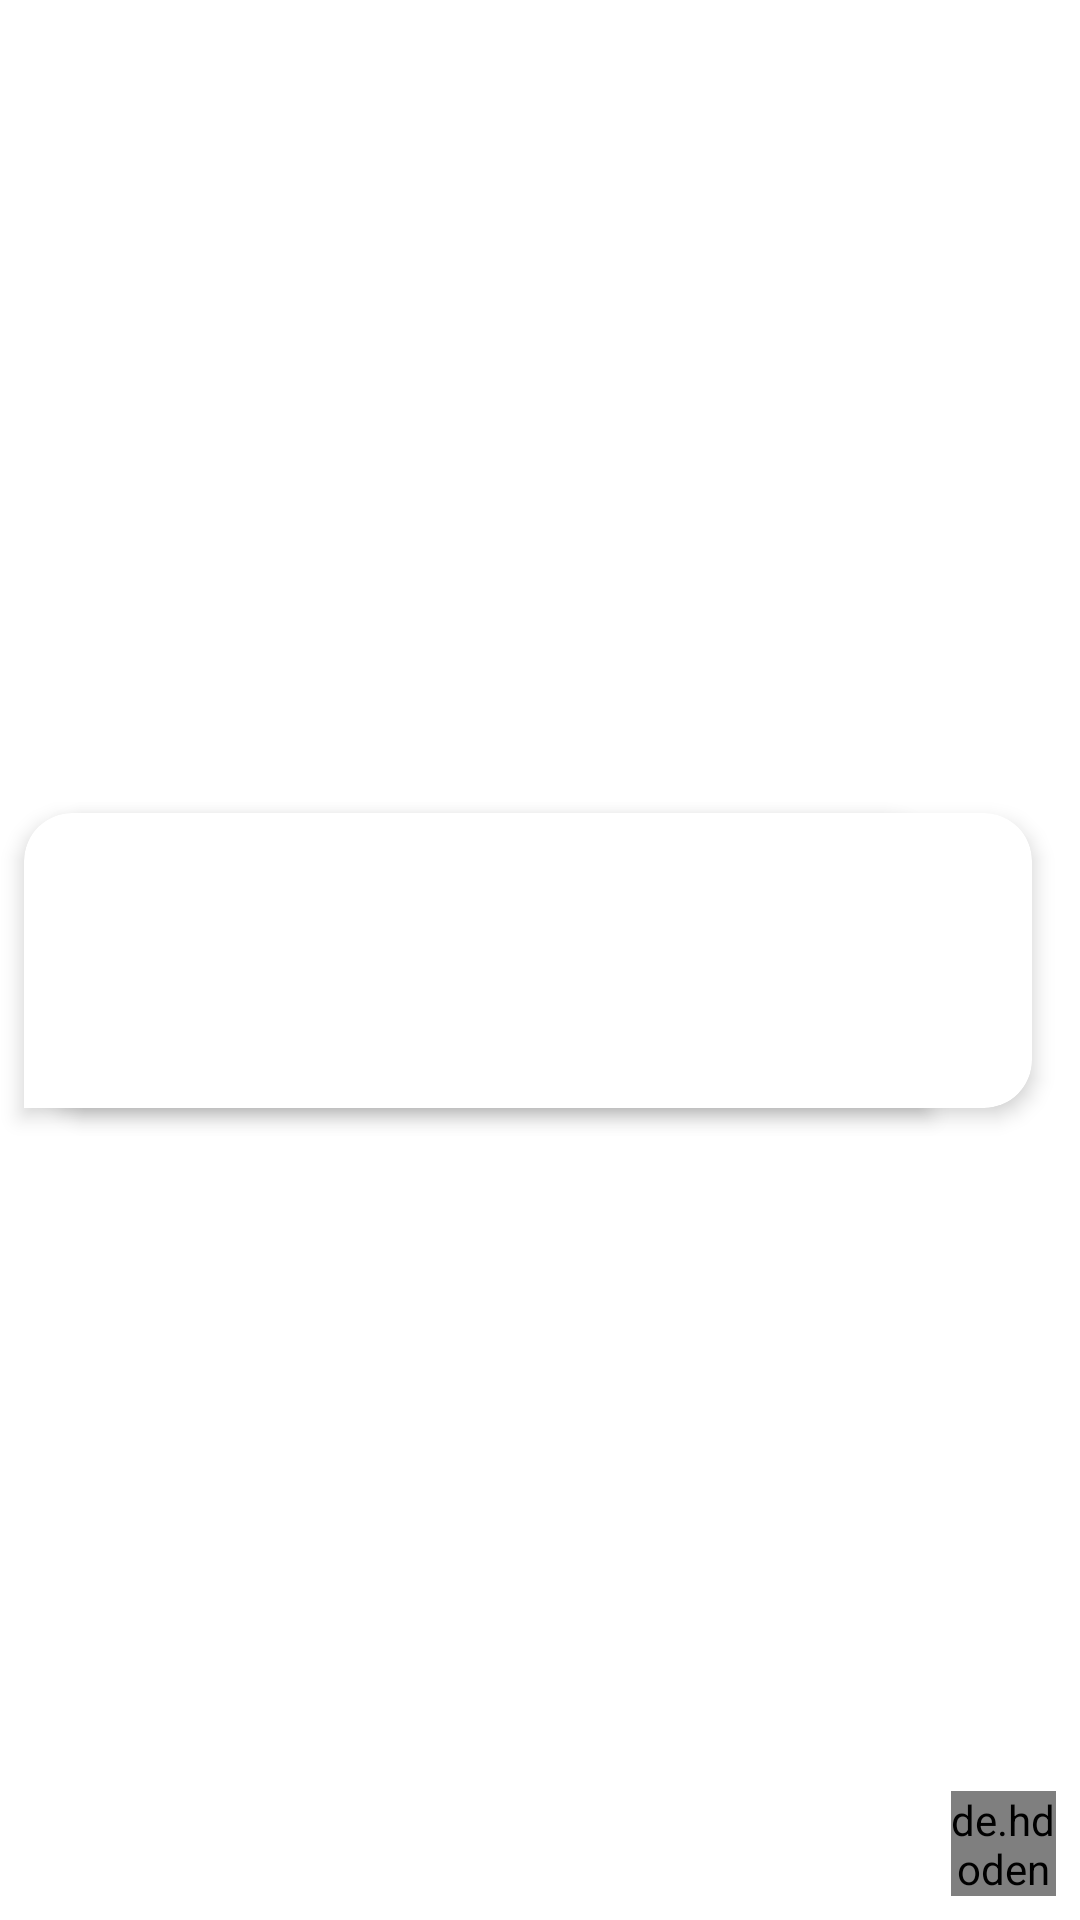

The Android layout XML behind this screen, and the referenced resources:
<!-- AndroidManifest.xml: application theme Theme.SUAIChatApp -->
<!-- res/layout/message_view.xml -->
<?xml version="1.0" encoding="utf-8"?>
<FrameLayout xmlns:android="http://schemas.android.com/apk/res/android"
    xmlns:app="http://schemas.android.com/apk/res-auto"
    xmlns:tools="http://schemas.android.com/tools"
    android:layout_width="match_parent"
    android:layout_height="wrap_content"
    android:layout_margin="8dp">

    <androidx.constraintlayout.widget.ConstraintLayout
        android:layout_width="match_parent"
        android:layout_height="match_parent"
        android:orientation="horizontal">

        <de.hdodenhof.circleimageview.CircleImageView
            android:id="@+id/otherUserImage"
            android:layout_width="35dp"
            android:layout_height="35dp"
            android:layout_marginStart="8dp"
            android:layout_marginBottom="8dp"
            android:src="@mipmap/ic_launcher"
            android:visibility="gone"
            app:civ_border_color="#FF000000"
            app:civ_border_width="2dp"
            app:layout_constraintBottom_toBottomOf="parent"
            app:layout_constraintStart_toStartOf="parent"
            tools:visibility="invisible" />

        <com.google.android.material.card.MaterialCardView
            android:id="@+id/messageCard"
            style="@style/ShapeAppearance.SUAIChatApp.MessageCardRight"
            android:layout_width="0dp"
            android:layout_height="wrap_content"
            android:layout_marginStart="16dp"
            android:layout_marginTop="8dp"
            android:layout_marginEnd="8dp"
            android:layout_marginBottom="8dp"
            app:barrierMargin="4dp"
            app:cardElevation="4dp"
            app:layout_constraintBottom_toBottomOf="parent"
            app:layout_constraintEnd_toStartOf="@+id/selfImage"
            app:layout_constraintStart_toStartOf="parent"
            app:layout_constraintTop_toTopOf="parent">

            <LinearLayout
                android:layout_width="match_parent"
                android:layout_height="match_parent"
                android:layout_margin="8dp"
                android:orientation="vertical">

                <TextView
                    android:id="@+id/author"
                    android:layout_width="match_parent"
                    android:layout_height="wrap_content"
                    android:textAlignment="textEnd"
                    android:textAppearance="@style/TextAppearance.MaterialComponents.Caption"
                    tools:text="Lorem Ipsum dolor sit amet" />

                <TextView
                    android:id="@+id/messageContent"
                    android:layout_width="match_parent"
                    android:layout_height="wrap_content"
                    android:layout_marginTop="8dp"
                    android:textAlignment="textEnd"
                    android:textAppearance="@style/TextAppearance.MaterialComponents.Body1"
                    tools:text="Lorem ipsum dolor sit amet, consectetur adipiscing elit, sed do eiusmod tempor incididunt ut labore et dolore magna aliqua. Ut enim ad minim veniam, quis nostrud exercitation ullamco laboris nisi ut aliquip ex ea commodo consequat. Duis aute irure dolor in reprehenderit in voluptate velit esse cillum dolore eu fugiat nulla pariatur. Excepteur sint occaecat cupidatat non proident, sunt in culpa qui officia deserunt mollit anim id est laborum." />

                <TextView
                    android:id="@+id/date"
                    android:layout_width="match_parent"
                    android:layout_marginTop="8dp"
                    android:layout_height="wrap_content"
                    android:textAlignment="textEnd"
                    tools:text="18:10" />

            </LinearLayout>
        </com.google.android.material.card.MaterialCardView>

        <com.google.android.material.card.MaterialCardView
            android:id="@+id/messageCardOther"
            style="@style/ShapeAppearance.SUAIChatApp.MessageCardLeft"
            android:layout_width="0dp"
            android:layout_height="wrap_content"
            android:layout_marginStart="8dp"
            android:layout_marginTop="8dp"
            android:layout_marginEnd="16dp"
            android:layout_marginBottom="8dp"
            app:barrierMargin="4dp"
            app:cardElevation="4dp"
            app:layout_constraintBottom_toBottomOf="parent"
            app:layout_constraintEnd_toEndOf="parent"
            app:layout_constraintStart_toEndOf="@+id/otherUserImage"
            app:layout_constraintTop_toTopOf="parent"
            tools:visibility="invisible">

            <LinearLayout
                android:layout_width="wrap_content"
                android:layout_height="wrap_content"
                android:layout_margin="8dp"
                android:orientation="vertical">

                <TextView
                    android:id="@+id/authorOther"
                    android:layout_width="match_parent"
                    android:layout_height="wrap_content"
                    android:textAlignment="textStart"
                    android:textAppearance="@style/TextAppearance.MaterialComponents.Caption"
                    tools:text="Lorem Ipsum dolor sit amet" />

                <TextView
                    android:id="@+id/messageContentOther"
                    android:layout_width="match_parent"
                    android:layout_height="wrap_content"
                    android:layout_marginTop="8dp"
                    android:textAlignment="textStart"
                    android:textAppearance="@style/TextAppearance.MaterialComponents.Body1"
                    tools:text="Lorem ipsum dolor sit amet, consectetur adipiscing elit, sed do eiusmod tempor incididunt ut labore et dolore magna aliqua. Ut enim ad minim veniam, quis nostrud exercitation ullamco laboris nisi ut aliquip ex ea commodo consequat. Duis aute irure dolor in reprehenderit in voluptate velit esse cillum dolore eu fugiat nulla pariatur. Excepteur sint occaecat cupidatat non proident, sunt in culpa qui officia deserunt mollit anim id est laborum." />

                <TextView
                    android:id="@+id/dateOther"
                    android:layout_width="match_parent"
                    android:layout_marginTop="8dp"
                    android:layout_height="wrap_content"
                    android:textAlignment="textStart"
                    tools:text="18:10" />

            </LinearLayout>
        </com.google.android.material.card.MaterialCardView>

        <de.hdodenhof.circleimageview.CircleImageView
            android:id="@+id/selfImage"
            android:layout_width="35dp"
            android:layout_height="35dp"
            android:layout_marginEnd="8dp"
            android:layout_marginBottom="8dp"
            android:src="@mipmap/ic_launcher"
            app:civ_border_color="#FF000000"
            app:civ_border_width="2dp"
            app:layout_constraintBottom_toBottomOf="parent"
            app:layout_constraintEnd_toEndOf="parent"
            tools:visibility="visible" />

    </androidx.constraintlayout.widget.ConstraintLayout>
</FrameLayout>
<!-- resources referenced by this layout -->
<resources>
  <style name="ShapeAppearance.SUAIChatApp.MessageCardLeft" parent="Widget.MaterialComponents.CardView">
          <item name="shapeAppearanceOverlay">@style/ShapeAppearance.SUAIChatApp.CutBottomLeft</item>
      </style>
  <style name="ShapeAppearance.SUAIChatApp.MessageCardRight" parent="Widget.MaterialComponents.CardView">
          <item name="shapeAppearanceOverlay">@style/ShapeAppearance.SUAIChatApp.CutBottomRight</item>
      </style>
  <style name="Theme.SUAIChatApp" parent="Theme.MaterialComponents.DayNight">
          
          <item name="colorPrimary">@color/purple_500</item>
          <item name="colorPrimaryVariant">@color/purple_700</item>
          <item name="colorOnPrimary">@color/white</item>
          
          <item name="colorSecondary">@color/teal_200</item>
          <item name="colorSecondaryVariant">@color/teal_700</item>
          <item name="colorOnSecondary">@color/black</item>
          
          <item name="android:statusBarColor" tools:targetApi="l">?attr/colorPrimaryVariant</item>
      </style>
  <style name="ShapeAppearance.SUAIChatApp.CutBottomLeft" parent="ShapeAppearance.SUAIChatApp.CardStyle">
          <item name="cornerSizeBottomLeft">0dp</item>
      </style>
  <style name="ShapeAppearance.SUAIChatApp.CutBottomRight" parent="ShapeAppearance.SUAIChatApp.CardStyle">
          <item name="cornerSizeBottomRight">0dp</item>
      </style>
  <style name="ShapeAppearance.SUAIChatApp.CardStyle" parent="">
          <item name="cornerFamily">rounded</item>
          <item name="cornerSize">16dp</item>
      </style>
  <!-- not gathered from this repository: default colours our renderer supplied (Android Studio template values) -->
  <color name="purple_500">#FF6200EE</color>
  <color name="purple_700">#FF3700B3</color>
  <color name="teal_200">#FF03DAC5</color>
  <color name="teal_700">#FF018786</color>
  <color name="black">#FF000000</color>
  <color name="white">#FFFFFFFF</color>
</resources>
